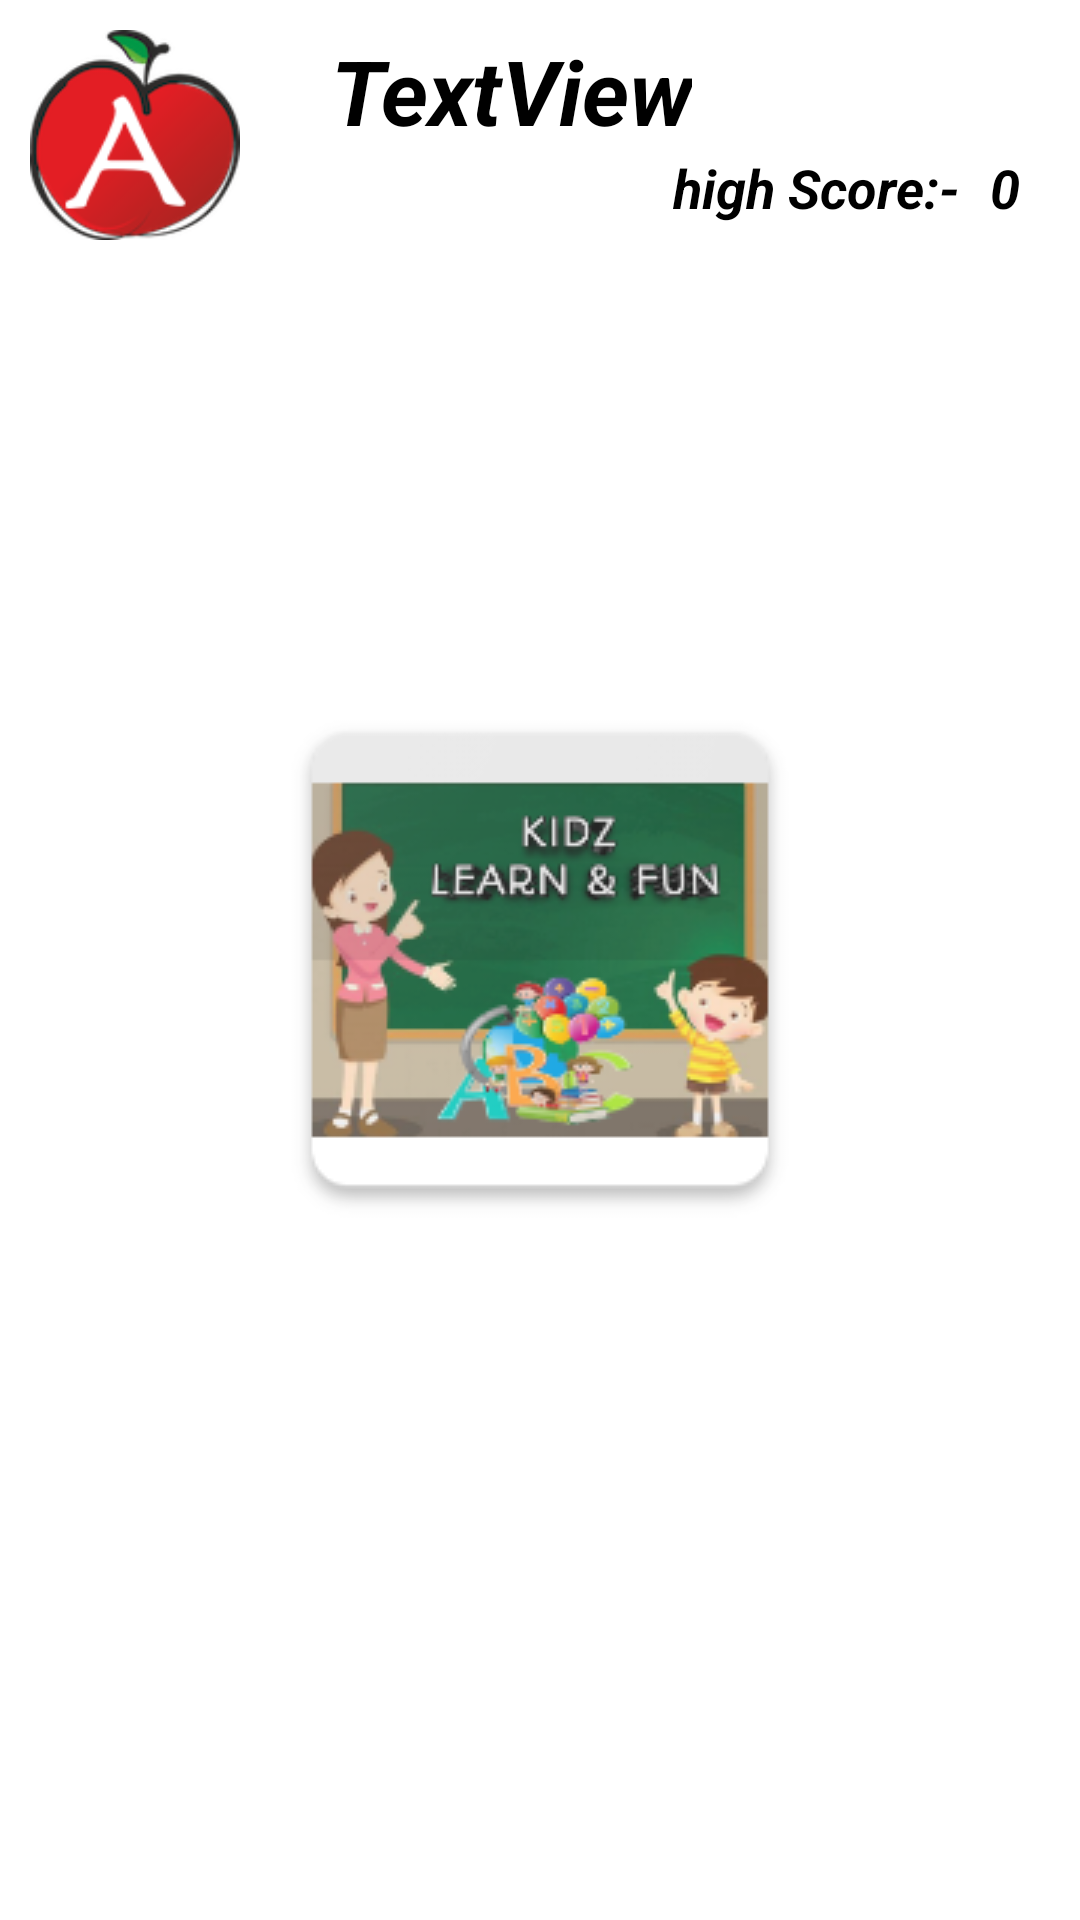

Android layout source for this screen:
<!-- AndroidManifest.xml: application theme splashScreenTheme -->
<!-- res/layout/quiz_recycle.xml -->
<?xml version="1.0" encoding="utf-8"?>
<RelativeLayout xmlns:android="http://schemas.android.com/apk/res/android"
    xmlns:app="http://schemas.android.com/apk/res-auto"
    android:id="@+id/quiz_relative"
    android:layout_width="match_parent"
    android:layout_height="wrap_content"
    android:layout_marginStart="20dp"
    android:layout_marginTop="8dp"
    android:layout_marginEnd="20dp"
    android:background="@drawable/squre_border"
    android:foreground="?android:attr/selectableItemBackground"
    android:backgroundTint="#99FFFFFF"
    android:backgroundTintMode="src_in"
    android:padding="10dp">


    <ImageView
        android:id="@+id/quiz_recycle_logo"
        android:layout_width="70dp"
        android:layout_height="70dp"
        android:background="@drawable/round_corner"
        android:backgroundTint="#99fbff"
        android:scaleType="fitXY"
        app:srcCompat="@drawable/alphabet_main" />

    <TextView
        android:id="@+id/quiz_type"
        android:layout_width="wrap_content"
        android:layout_height="wrap_content"
        android:layout_marginStart="30dp"
        android:layout_toRightOf="@id/quiz_recycle_logo"
        android:text="TextView"
        android:textAlignment="center"
        android:ellipsize="marquee"
        android:marqueeRepeatLimit="marquee_forever"
        android:focusable="true"
        android:focusableInTouchMode="true"
        android:scrollHorizontally="true"
        android:singleLine="true"
        android:textColor="@color/black"
        android:textSize="30sp"
        android:textStyle="bold|italic" />

    <TextView
        android:id="@+id/highscore"
        android:layout_width="wrap_content"
        android:layout_height="wrap_content"
        android:layout_below="@id/quiz_type"
        android:layout_toLeftOf="@+id/score"
        android:text="high Score:-"
        android:textColor="@color/black"
        android:textSize="18sp"
        android:textStyle="bold|italic" />

    <TextView
        android:id="@+id/score"
        android:layout_width="wrap_content"
        android:layout_height="wrap_content"
        android:layout_below="@id/quiz_type"
        android:layout_alignParentEnd="true"
        android:paddingStart="10dp"
        android:paddingEnd="10dp"
        android:text="0"
        android:textColor="@color/black"
        android:textSize="18sp"
        android:textStyle="bold|italic" />
</RelativeLayout>
<!-- resources referenced by this layout -->
<resources>
  <color name="black">#FF000000</color>
  <!-- drawable alphabet_main: png bitmap (drawable-v24, 10277 bytes) -->
  <!-- drawable squre_border (drawable) -->
  <?xml version="1.0" encoding="utf-8"?>
  <shape xmlns:android="http://schemas.android.com/apk/res/android">
      <solid android:color="#30ff1429" />
      <stroke
          android:width="2dip"
          android:color="#4fa5d5" />
  <corners
      android:radius="10dp"/>
  </shape>
  <style name="splashScreenTheme" parent="Theme.MaterialComponents.Light.NoActionBar">
          <item name="android:windowBackground">@drawable/splash_screen</item>
          <item name="android:statusBarColor">@color/black</item>
      </style>
  <!-- drawable splash_screen (drawable) -->
  <?xml version="1.0" encoding="utf-8"?>
  <layer-list xmlns:android="http://schemas.android.com/apk/res/android">
      <item android:drawable="@color/white" />
      <item
          android:drawable="@drawable/main_logo"
          android:gravity="center" />
  </layer-list>
  <color name="white">#FFFFFFFF</color>
  <!-- drawable main_logo: png bitmap (drawable-v24, 38280 bytes) -->
</resources>
